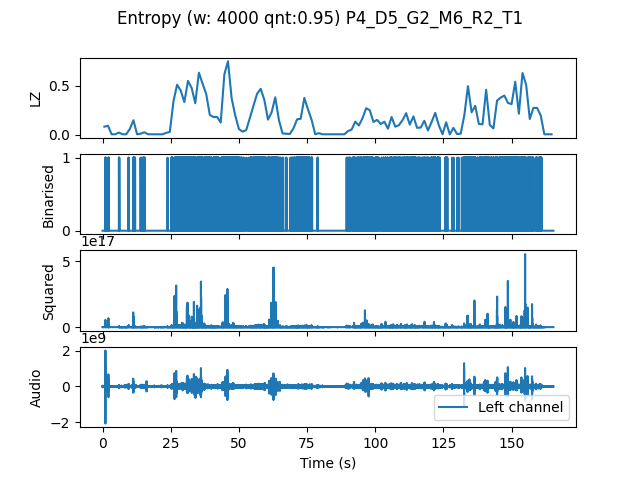

Data behind this chart, as committed beside it:
, t0, LZ, CTW
mean, 496046, 0.1786, 0.2299
0.0, 0.0, 0.08376, 0.09782
1.333, 1.333, 0.09273, 0.1011
2.667, 2.667, 0.005983, 0.0006453
4.0, 4.0, 0.005983, 0.0006453
5.333, 5.333, 0.02393, 0.0196
6.667, 6.667, 0.005983, 0.0006453
8.0, 8.0, 0.005983, 0.0006453
9.333, 9.333, 0.05983, 0.06856
10.67, 10.67, 0.1496, 0.2483
12.0, 12.0, 0.005983, 0.0006453
13.33, 13.33, 0.01197, 0.008983
14.67, 14.67, 0.02692, 0.02822
16.0, 16.0, 0.005983, 0.0006453
17.33, 17.33, 0.005983, 0.0006453
18.67, 18.67, 0.005983, 0.0006453
20.0, 20.0, 0.005983, 0.0006453
21.33, 21.33, 0.005983, 0.0006453
22.67, 22.67, 0.02094, 0.01342
24.0, 24.0, 0.02991, 0.194
25.33, 25.33, 0.341, 0.6592
26.67, 26.67, 0.5115, 0.5502
28.0, 28.0, 0.4517, 0.5245
29.33, 29.33, 0.335, 0.32
30.67, 30.67, 0.5504, 0.6065
32.0, 32.0, 0.4786, 0.5299
33.33, 33.33, 0.3231, 0.5187
34.67, 34.67, 0.6342, 0.7239
36.0, 36.0, 0.5235, 0.6887
37.33, 37.33, 0.4188, 0.4902
38.67, 38.67, 0.2034, 0.3083
40.0, 40.0, 0.1825, 0.2766
41.33, 41.33, 0.1825, 0.3105
42.67, 42.67, 0.1256, 0.4046
44.0, 44.0, 0.6162, 0.639
45.33, 45.33, 0.7509, 0.8765
46.67, 46.67, 0.3739, 0.4804
48.0, 48.0, 0.1974, 0.209
49.33, 49.33, 0.05983, 0.09151
50.67, 50.67, 0.03291, 0.03258
52.0, 52.0, 0.04786, 0.04564
53.33, 53.33, 0.1705, 0.2982
54.67, 54.67, 0.2962, 0.3605
56.0, 56.0, 0.4188, 0.4905
57.33, 57.33, 0.4697, 0.5707
58.67, 58.67, 0.356, 0.6609
60.0, 60.0, 0.1556, 0.1804
61.33, 61.33, 0.2303, 0.2578
62.67, 62.67, 0.3829, 0.5874
64.0, 64.0, 0.1526, 0.203
65.33, 65.33, 0.01496, 0.01287
66.67, 66.67, 0.01197, 0.006811
68.0, 68.0, 0.008974, 0.003432
69.33, 69.33, 0.06581, 0.07191
70.67, 70.67, 0.1585, 0.3736
72.0, 72.0, 0.1645, 0.1934
73.33, 73.33, 0.3769, 0.3974
74.67, 74.67, 0.2603, 0.286
76.0, 76.0, 0.1526, 0.2531
77.33, 77.33, 0.005983, 0.0006453
... 65 more rows
